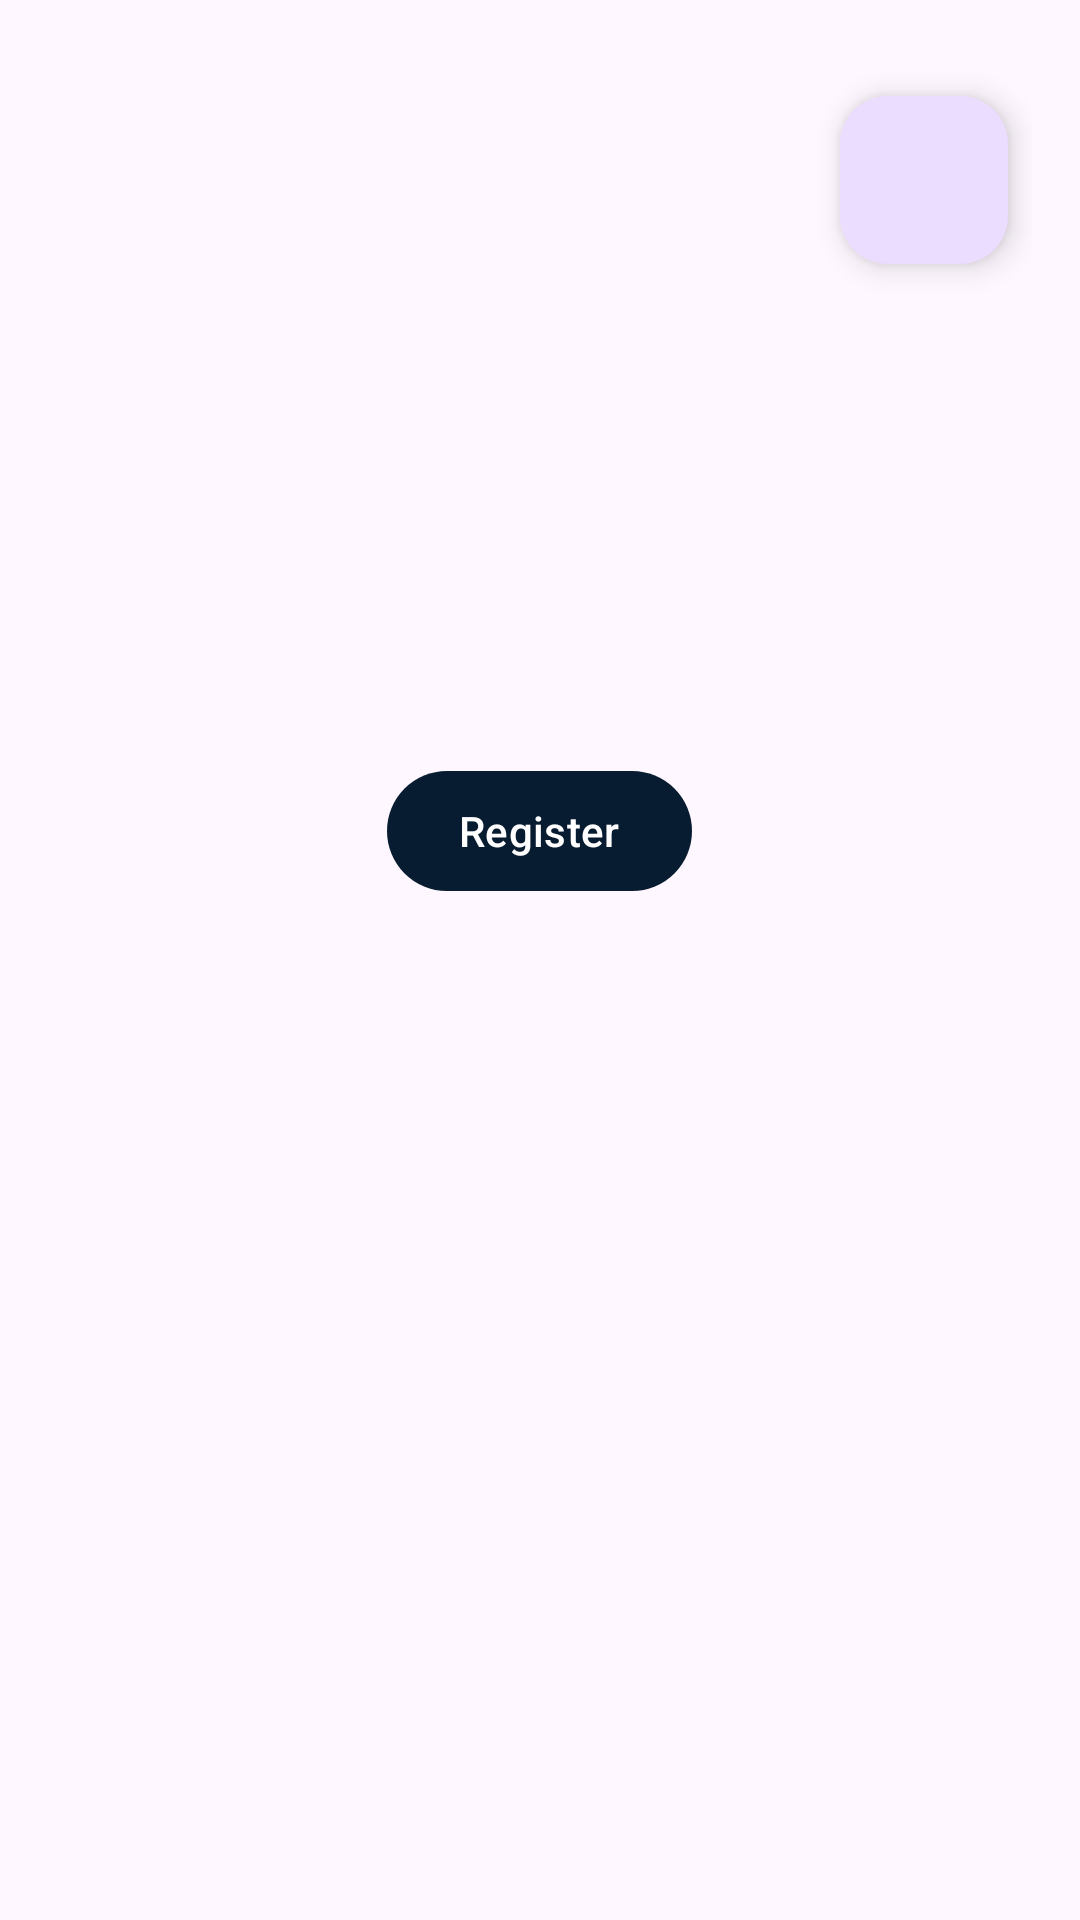

Write the Android layout XML for this screen, with the resource values it uses.
<!-- AndroidManifest.xml: application theme Theme.dicoding_event_app -->
<!-- res/layout/fragment_detail.xml -->
<?xml version="1.0" encoding="utf-8"?>
<ScrollView xmlns:android="http://schemas.android.com/apk/res/android"
    xmlns:app="http://schemas.android.com/apk/res-auto"
    xmlns:tools="http://schemas.android.com/tools"
    android:layout_width="match_parent"
    android:layout_height="match_parent"
    android:padding="16dp"
    android:layout_marginTop="?attr/actionBarSize"
    tools:context=".ui.fragment.DetailFragment">

    <LinearLayout
        android:layout_width="match_parent"
        android:layout_height="wrap_content"
        android:orientation="vertical">

        <ProgressBar
            android:id="@+id/progressBar"
            android:layout_width="match_parent"
            android:layout_height="match_parent"
            android:layout_gravity="center"
            android:visibility="gone" />

        <ImageView
            android:id="@+id/ivDetailEventImageLogo"
            android:layout_width="match_parent"
            android:layout_height="wrap_content"
            android:layout_marginBottom="16dp"
            tools:src="@tools:sample/avatars"
            android:contentDescription="@string/title"/>

        <com.google.android.material.floatingactionbutton.FloatingActionButton
            android:id="@+id/btn_favorite"
            android:layout_width="wrap_content"
            android:layout_height="wrap_content"
            android:layout_gravity="top|end"
            android:layout_marginEnd="8dp"
            android:contentDescription="@string/favorite"
            app:layout_constraintBottom_toBottomOf="@id/image"
            app:layout_constraintEnd_toEndOf="parent"
            app:srcCompat="@drawable/baseline_favorite_border" />

        <TextView
            android:id="@+id/tvDetailEventName"
            android:layout_width="wrap_content"
            android:layout_height="wrap_content"
            android:textSize="20sp"
            tools:text="Judul"
            android:textStyle="bold"
            android:layout_marginBottom="16dp"/>

        <TextView
            android:id="@+id/tvDetailEventOwner"
            android:layout_width="wrap_content"
            android:layout_height="wrap_content"
            android:textSize="14sp"
            tools:text="detailevent"
            android:drawablePadding="8dp"
            android:layout_marginBottom="8dp"/>

        <TextView
            android:id="@+id/tvDetailEventTime"
            android:layout_width="wrap_content"
            android:layout_height="wrap_content"
            android:textSize="14sp"
            tools:text="detailwaktu"
            android:drawablePadding="8dp"
            android:layout_marginBottom="8dp" />

        <TextView
            android:id="@+id/tvDetailEventQuota"
            android:layout_width="wrap_content"
            android:layout_height="wrap_content"
            android:textSize="14sp"
            tools:text="kuota tersedia"
            android:drawablePadding="8dp"
            android:layout_marginBottom="8dp" />

        <TextView
            android:id="@+id/tvDetailEventDescription"
            android:layout_width="wrap_content"
            android:layout_height="wrap_content"
            android:textSize="14sp"
            android:paddingTop="8dp"
            tools:text="deskripsi"
            android:paddingBottom="14dp" />

        <Button
            android:id="@+id/btnDetailEventOpenLink"
            android:layout_width="wrap_content"
            android:layout_height="wrap_content"
            android:text="@string/event_link"
            android:layout_gravity="center"
            android:layout_marginBottom="16dp" />

    </LinearLayout>

</ScrollView>
<!-- resources referenced by this layout -->
<resources>
  <string name="event_link">Register</string>
  <string name="favorite">Favorite\n</string>
  <string name="title">Dicoding Event</string>
  <style name="Theme.dicoding_event_app" parent="Base.Theme.dicoding_event_app" />
  <style name="Base.Theme.dicoding_event_app" parent="Theme.Material3.DayNight.NoActionBar">
  
          <item name="colorPrimary">@color/birdong</item>
          <item name="colorPrimaryDark">@color/birdongdikit</item>
          <item name="colorAccent">@color/birmud</item>
      </style>
  <color name="birdong">#071C30</color>
  <color name="birdongdikit">#0C3053</color>
  <color name="birmud">#154E85</color>
</resources>
